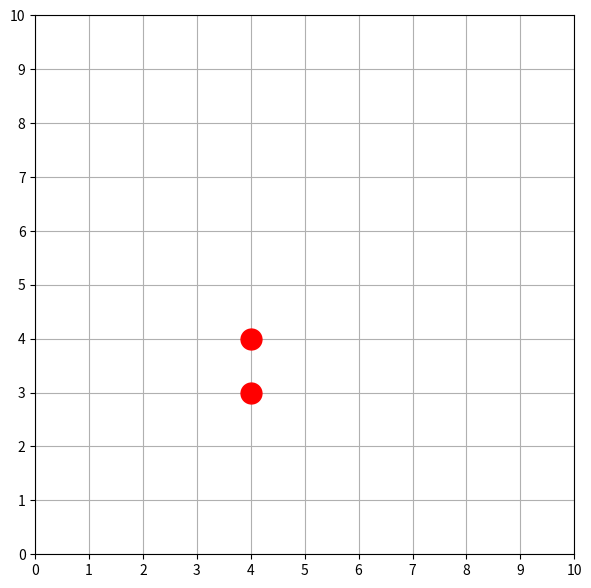

Source code (Python):
import numpy as np
import random
import matplotlib.pyplot as plt
import matplotlib.animation as animation
class Grid():
    
    # Set in constructor
    grid_size = None
    grid = None
    obstacle_paths = []

    # Problem definition
    time_limit = 100
    num_obstacles = 2

    # Logging control
    verbose = False

    def __init__(self, grid_size: np.ndarray[int, int]):
        self.grid_size = grid_size
        self.grid = np.zeros((grid_size[0], grid_size[1], self.time_limit))

        if self.num_obstacles > self.grid_size[0] * self.grid_size[1]:
            raise Exception("Number of obstacles is greater than grid size!")

        for i in range(self.num_obstacles):
            self.obstacle_paths.append(self.generate_dynamic_obstacle(i+1))

    """
    Generate a dynamic obstacle following a random trajectory, and reserve its path in `self.grid`

    input:
        obs_idx (int): index of the obstacle. Used to reserve its path in `self.grid`
    
    output:
        list[np.ndarray[int, int]]: list of positions of the obstacle at each time step
    """
    def generate_dynamic_obstacle(self, obs_idx: int) -> list[np.ndarray[int, int]]:

        # Sample until a free starting space is found
        initial_position = self.sample_random_position()
        while not self.valid_position(initial_position, 0):
            initial_position = self.sample_random_position()

        positions = [initial_position]
        if self.verbose:
            print("Obstacle initial position: ", initial_position)
        
        diffs = [np.array([0, 1]), np.array([0, -1]), np.array([1, 0]), np.array([-1, 0]), np.array([0, 0])]
        weights = [0.125, 0.125, 0.125, 0.125, 0.5] 

        for t in range(1, self.time_limit-1):
            rand_diffs = random.sample(diffs, k=5)

            valid_position = None
            for diff in rand_diffs:
                new_position = positions[-1] + diff

                if not self.valid_position(new_position, t):
                    continue

                valid_position = new_position
                break

            # Impossible situation for obstacle - stay in place
            #   -> this can happen if another obstacle's path traps this one
            if valid_position is None:
                valid_position = positions[-1]

            # Reserve old & new position at this time step
            positions.append(new_position)
            self.grid[positions[-2][0], positions[-2][1], t] = obs_idx
            self.grid[new_position[0], new_position[1], t] = obs_idx
    
        return positions

    """
    Check if the given position is valid at time t

    input:
        position (np.ndarray[int, int]): (x, y) position
        t (int): time step

    output:
        bool: True if position/time combination is valid, False otherwise
    """
    def valid_position(self, position, t) -> bool:

        # Check if new position is in grid
        if position[0] < 0 or position[0] >= self.grid_size[0] or position[1] < 0 or position[1] >= self.grid_size[1]:
            return False

        # Check if new position is not occupied at time t
        return self.grid[position[0], position[1], t] == 0

    """
    Sample a random position that is within the grid's boundaries

    output:
        np.ndarray[int, int]: (x, y) position
    """
    def sample_random_position(self) -> np.ndarray[int, int]:
        return np.array([np.random.randint(0, self.grid_size[0]), np.random.randint(0, self.grid_size[1])])

show_animation = True

def main():
    grid = Grid(np.array([11, 11]))

    if not show_animation:
        return

    fig = plt.figure(figsize=(8, 7))
    ax = fig.add_subplot(autoscale_on=False, xlim=(0, grid.grid_size[0]-1), ylim=(0, grid.grid_size[1]-1))
    ax.set_aspect('equal')
    ax.grid()
    ax.set_xticks(np.arange(0, 11, 1))
    ax.set_yticks(np.arange(0, 11, 1))
    points, = ax.plot([], [], 'ro', ms=15)

    def get_frame(i):
        obs_x_points = []
        obs_y_points = []
        for obs_path in grid.obstacle_paths:
            obs_pos = obs_path[i]
            obs_x_points.append(obs_pos[0])
            obs_y_points.append(obs_pos[1])
        points.set_data(obs_x_points, obs_y_points)
        return points,

    _ani = animation.FuncAnimation(
        fig, get_frame, grid.time_limit-1, interval=500, blit=True, repeat=False)
    plt.show()

if __name__ == '__main__':
    main()